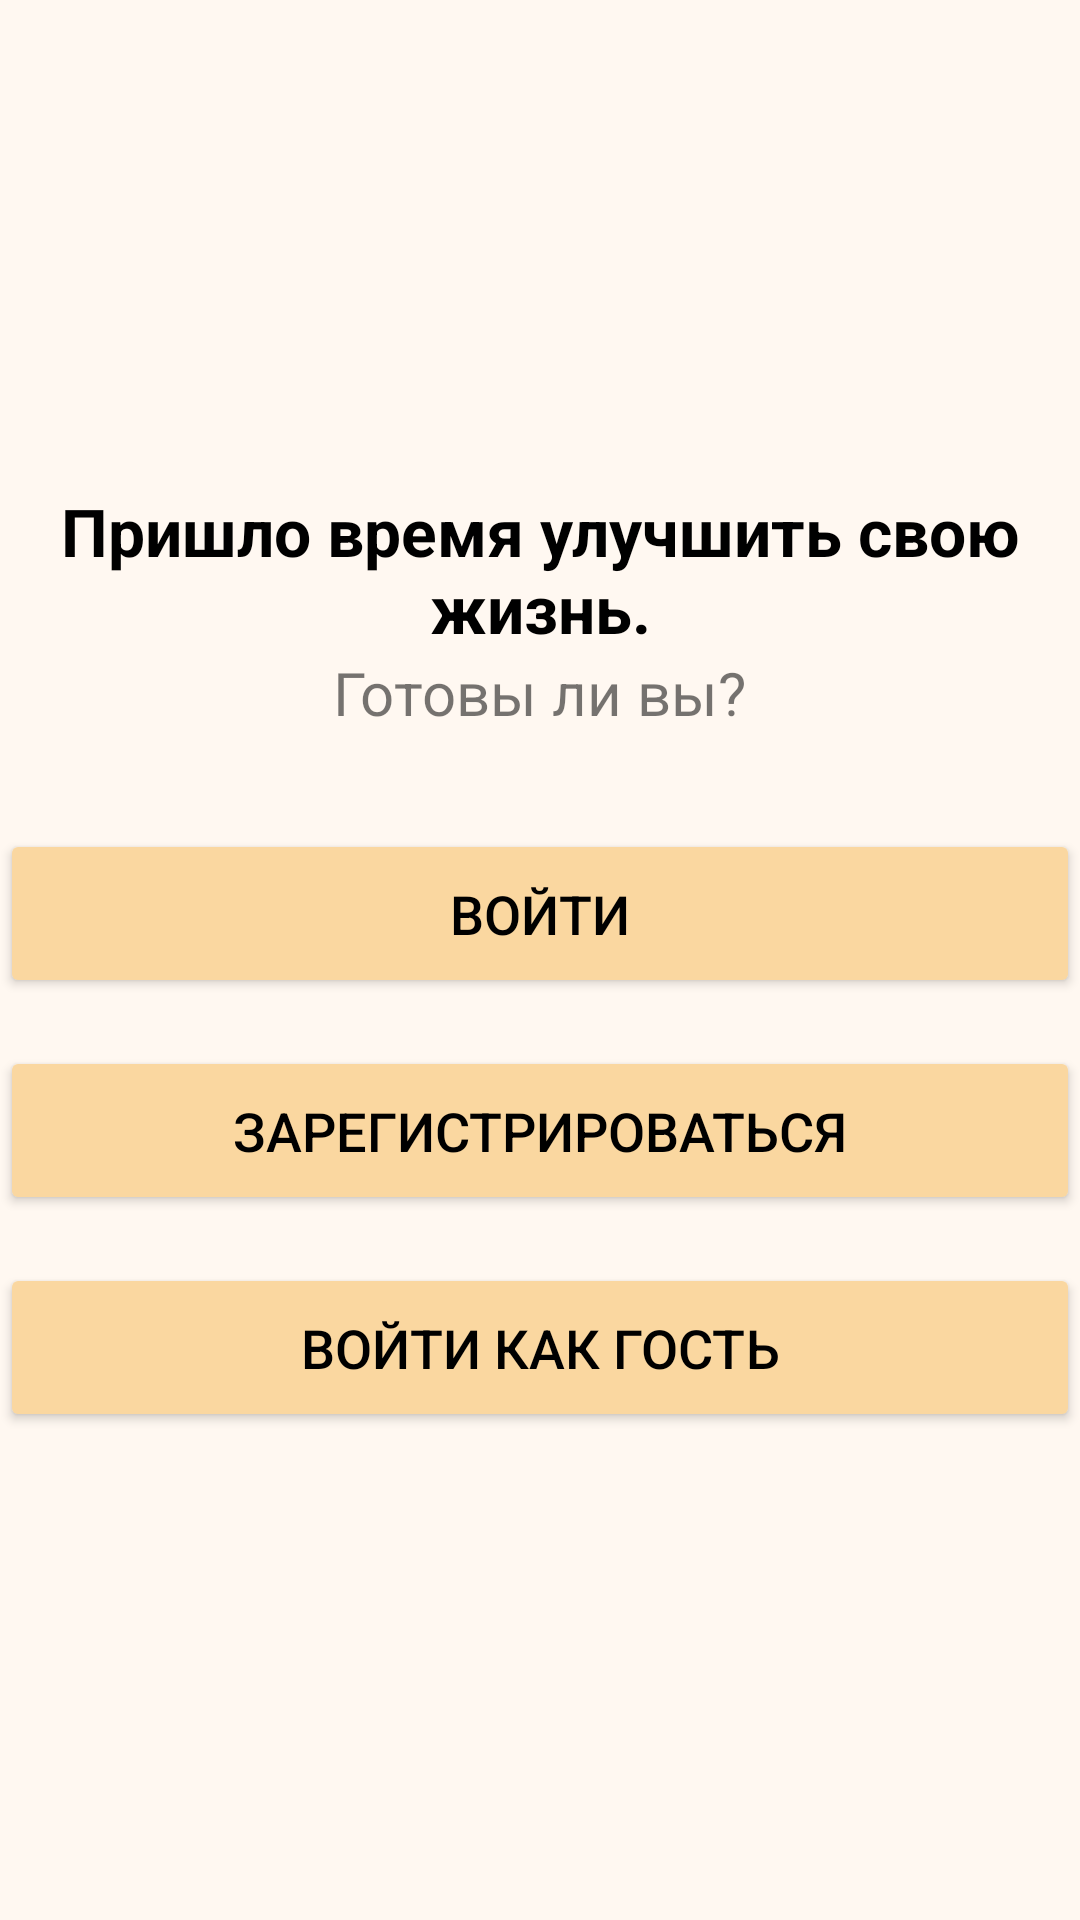

Layout XML and referenced resources for this Android screen:
<!-- AndroidManifest.xml: application theme Theme.NewLife -->
<!-- res/layout/activity_main.xml -->
<?xml version="1.0" encoding="utf-8"?>
<LinearLayout
    xmlns:android="http://schemas.android.com/apk/res/android"
    xmlns:app="http://schemas.android.com/apk/res-auto"
    xmlns:tools="http://schemas.android.com/tools"
    android:id="@+id/main"
    android:layout_width="match_parent"
    android:layout_height="match_parent"
    android:orientation="vertical"
    android:gravity="center"
    android:background="@color/beige_background"
    tools:context=".MainActivity">

    <TextView
        android:id="@+id/textView2"
        android:layout_width="wrap_content"
        android:layout_height="wrap_content"
        android:gravity="center"
        android:text="Пришло время улучшить свою жизнь."
        android:textColor="@color/black"
        android:textSize="22sp"
        android:textStyle="bold"
        app:layout_constraintBottom_toBottomOf="parent"
        app:layout_constraintEnd_toEndOf="parent"
        app:layout_constraintStart_toStartOf="parent"
        app:layout_constraintTop_toTopOf="parent"
        app:layout_constraintVertical_bias="0.154" />

    <TextView
        android:id="@+id/textView"
        android:layout_width="wrap_content"
        android:layout_height="wrap_content"
        android:gravity="center"
        android:text="Готовы ли вы?"
        android:textSize="20sp"
        app:layout_constraintBottom_toBottomOf="parent"
        app:layout_constraintEnd_toEndOf="parent"
        app:layout_constraintHorizontal_bias="0.498"
        app:layout_constraintStart_toStartOf="parent"
        app:layout_constraintTop_toTopOf="parent"
        app:layout_constraintVertical_bias="0.312" />

    <Button
        android:id="@+id/btnLogin"
        android:layout_width="match_parent"
        android:layout_height="wrap_content"
        android:backgroundTint="@color/beige_accent"
        android:gravity="center"
        android:text="Войти"
        android:textColor="@color/buttonTextColor"
        android:textSize="18sp"
        android:layout_marginTop="32dp"
        android:layout_marginBottom="16dp"
        android:padding="16dp"
        app:cornerRadius="25dp"/>

    <Button
        android:id="@+id/btnRegister"
        android:layout_width="match_parent"
        android:layout_height="wrap_content"
        android:backgroundTint="@color/beige_accent"
        android:gravity="center"
        android:text="Зарегистрироваться"
        android:textColor="@color/buttonTextColor"
        android:textSize="18sp"
        android:layout_marginBottom="16dp"
        android:padding="16dp"
        app:cornerRadius="25dp"/>

    <Button
        android:id="@+id/btnGuestLogin"
        android:layout_width="match_parent"
        android:layout_height="wrap_content"
        android:backgroundTint="@color/beige_accent"
        android:gravity="center"
        android:text="Войти как гость"
        android:textColor="@color/buttonTextColor"
        android:textSize="18sp"
        android:padding="16dp"
        app:cornerRadius="25dp"/>

</LinearLayout>
<!-- resources referenced by this layout -->
<resources>
  <color name="beige_accent">#FAD7A0</color>
  <color name="beige_background">#FFF8F1</color>
  <color name="black">#FF000000</color>
  <color name="buttonTextColor">#000000</color>
  <style name="Theme.NewLife" parent="Theme.MaterialComponents.DayNight.NoActionBar">
          <item name="colorPrimary">@color/beige_primary</item>
          <item name="colorPrimaryVariant">@color/beige_accent</item>
          <item name="colorOnPrimary">@color/primaryTextColor</item>
          <item name="colorSecondary">@color/beige_secondary</item>
          <item name="colorSecondaryVariant">@color/beige_accent</item>
          <item name="colorOnSecondary">@color/primaryTextColor</item>
          <item name="android:windowBackground">@color/beige_background</item>
          <item name="android:colorBackground">@color/beige_background</item>
          <item name="cardViewStyle">@style/Widget.MaterialComponents.CardView</item>
          <item name="android:textColorPrimary">@color/primaryTextColor</item>
          <item name="android:textColorSecondary">@color/secondaryTextColor</item>
      </style>
  <color name="beige_primary">#E6D3B3</color>
  <color name="primaryTextColor">#333333</color>
  <color name="beige_secondary">#D6B98C</color>
  <color name="secondaryTextColor">#7C6242</color>
</resources>
